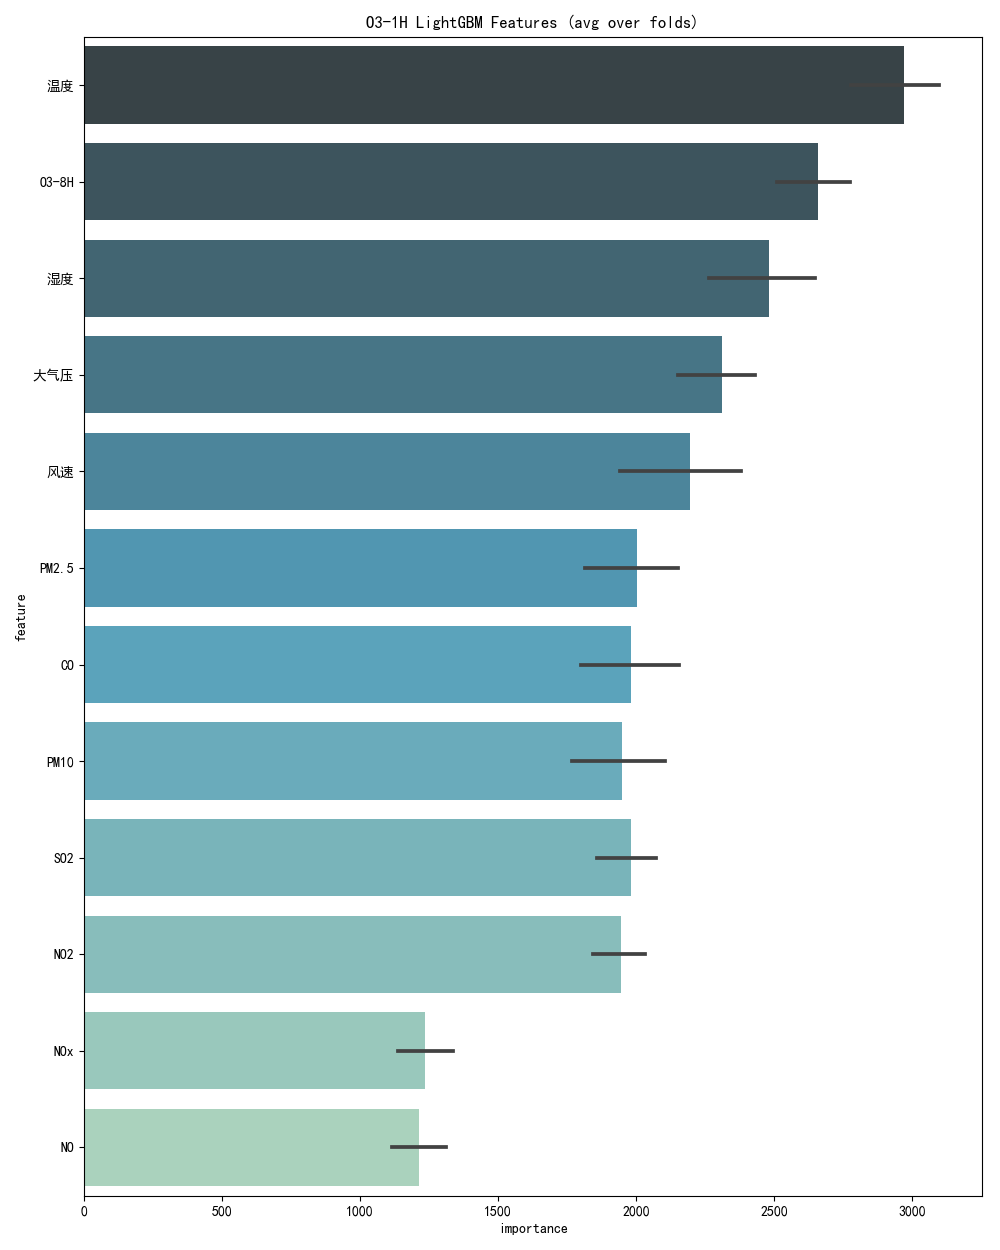

The table this chart was drawn from, first rows:
, feature, importance, fold
0, CO, 2197, 1
1, NO, 1277, 1
2, NO2, 1985, 1
3, NOx, 1313, 1
4, O3-8H, 2658, 1
5, PM10, 2139, 1
6, PM2.5, 2021, 1
7, SO2, 2114, 1
8, 大气压, 2404, 1
9, 温度, 3149, 1
10, 湿度, 2623, 1
11, 风速, 2442, 1
0, CO, 2057, 2
1, NO, 1199, 2
2, NO2, 2100, 2
3, NOx, 1189, 2
4, O3-8H, 2818, 2
5, PM10, 1866, 2
6, PM2.5, 2071, 2
7, SO2, 1999, 2
8, 大气压, 2272, 2
9, 温度, 3095, 2
10, 湿度, 2540, 2
11, 风速, 2307, 2
0, CO, 2158, 3
1, NO, 1375, 3
2, NO2, 1913, 3
3, NOx, 1391, 3
4, O3-8H, 2682, 3
5, PM10, 2113, 3
6, PM2.5, 2209, 3
7, SO2, 2014, 3
8, 大气压, 2466, 3
9, 温度, 2985, 3
10, 湿度, 2724, 3
11, 风速, 2289, 3
0, CO, 1862, 4
1, NO, 1149, 4
2, NO2, 1954, 4
3, NOx, 1217, 4
4, O3-8H, 2765, 4
5, PM10, 2010, 4
6, PM2.5, 2102, 4
7, SO2, 2022, 4
8, 大气压, 2404, 4
9, 温度, 2991, 4
10, 湿度, 2476, 4
11, 风速, 2231, 4
0, CO, 1630, 5
1, NO, 1075, 5
2, NO2, 1774, 5
3, NOx, 1059, 5
4, O3-8H, 2369, 5
5, PM10, 1611, 5
6, PM2.5, 1621, 5
7, SO2, 1754, 5
8, 大气压, 2005, 5
9, 温度, 2638, 5
10, 湿度, 2040, 5
11, 风速, 1702, 5
